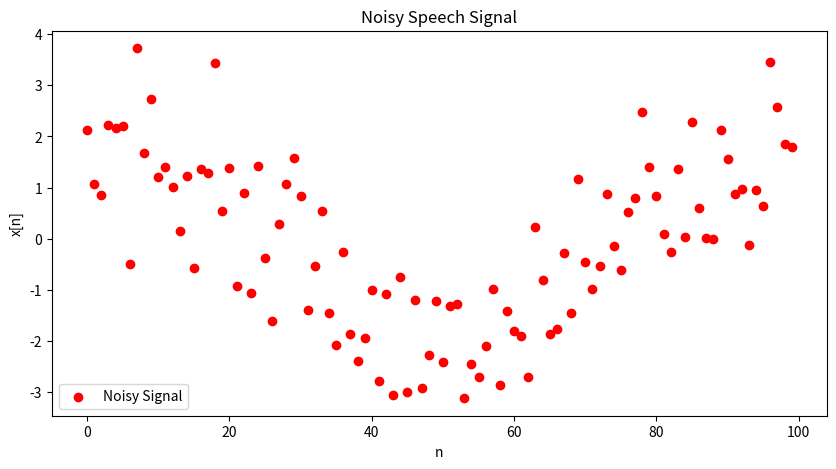
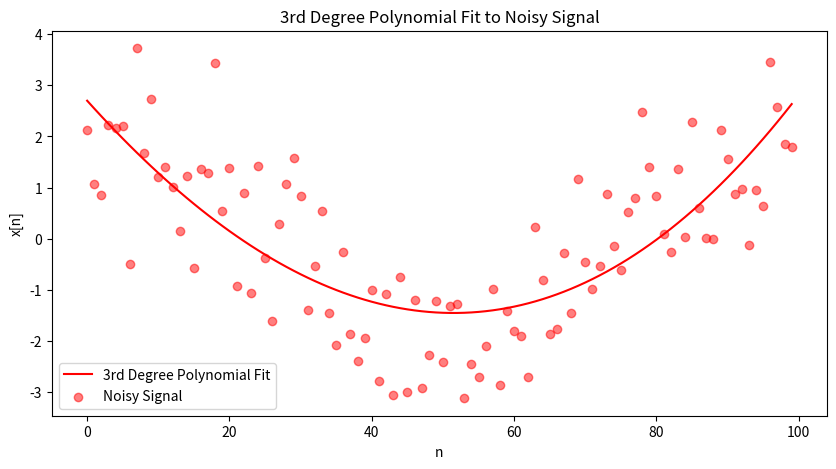
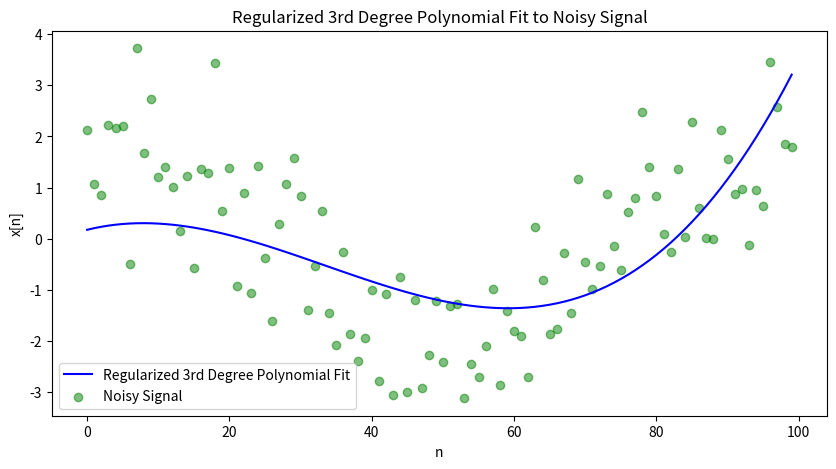
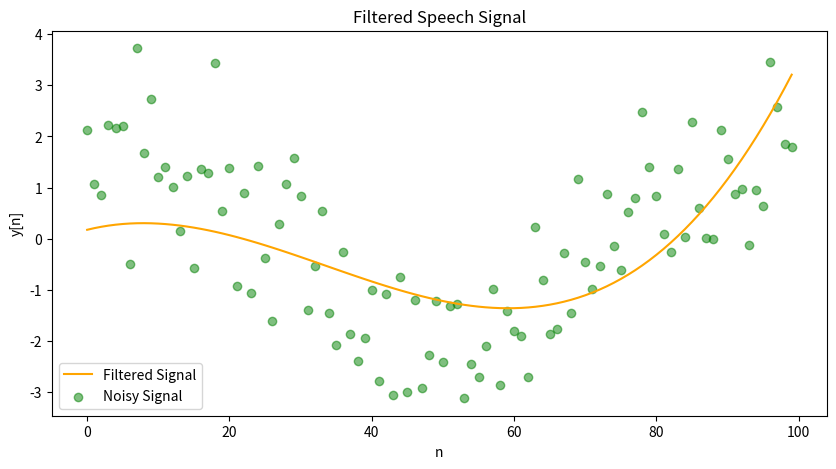

These figures' Python source, in order:
import numpy as np
import matplotlib.pyplot as plt
from numpy.linalg import inv, solve


n = np.arange(100)
eta = np.random.randn(100)
x = 2 * np.cos(2 * np.pi * n / 100) + eta
plt.figure(figsize=(10, 5))
plt.scatter(n, x, color='red', label='Noisy Signal')
plt.title('Noisy Speech Signal')
plt.xlabel('n')
plt.ylabel('x[n]')
plt.legend()
plt.show()
X = np.vstack([n**3, n**2, n, np.ones(len(n))]).T
beta_ls = np.linalg.lstsq(X, x, rcond=None)[0]
x_ls = X @ beta_ls
plt.figure(figsize=(10, 5))
plt.plot(n, x_ls, color='red', label='3rd Degree Polynomial Fit')
plt.scatter(n, x, color='red', alpha=0.5, label='Noisy Signal')
plt.title('3rd Degree Polynomial Fit to Noisy Signal')
plt.xlabel('n')
plt.ylabel('x[n]')
plt.legend()
plt.show()
lambda_ = 100
beta_reg_ls = inv(X.T @ X + lambda_ * np.eye(X.shape[1])) @ X.T @ x
x_reg_ls = X @ beta_reg_ls
plt.figure(figsize=(10, 5))
plt.plot(n, x_reg_ls, color='blue',
         label='Regularized 3rd Degree Polynomial Fit')
plt.scatter(n, x, color='green', alpha=0.5, label='Noisy Signal')
plt.title('Regularized 3rd Degree Polynomial Fit to Noisy Signal')
plt.xlabel('n')
plt.ylabel('x[n]')
plt.legend()
plt.show()
y = x_reg_ls
plt.figure(figsize=(10, 5))
plt.plot(n, y, color='orange', label='Filtered Signal')
plt.scatter(n, x, color='green', alpha=0.5, label='Noisy Signal')
plt.title('Filtered Speech Signal')
plt.xlabel('n')
plt.ylabel('y[n]')
plt.legend()
plt.show()
